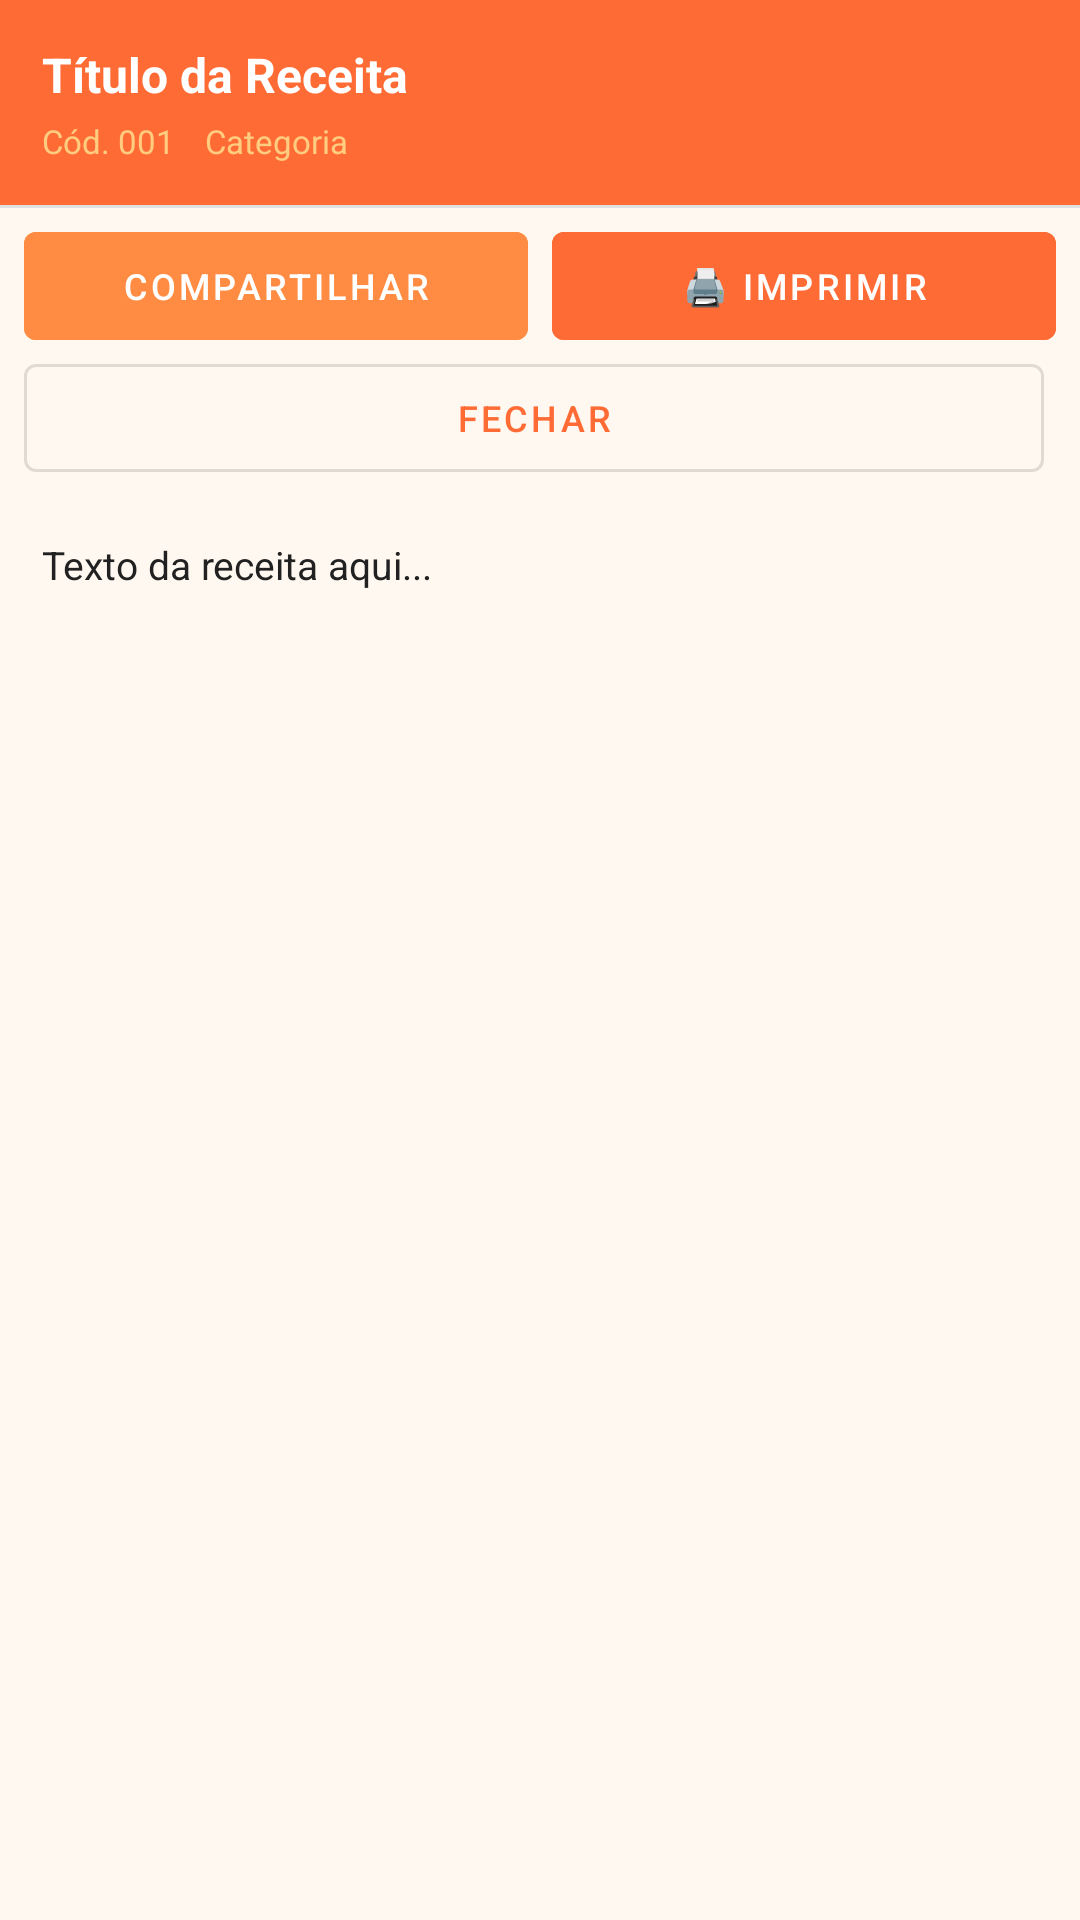

Layout XML and referenced resources for this Android screen:
<!-- AndroidManifest.xml: application theme Theme.Culinaria -->
<!-- res/layout/dialog_receita_detalhe.xml -->
<?xml version="1.0" encoding="utf-8"?>
<LinearLayout
        xmlns:android="http://schemas.android.com/apk/res/android"
        android:layout_width="match_parent"
        android:layout_height="wrap_content"
        android:orientation="vertical">

    <LinearLayout
            android:layout_width="match_parent"
            android:layout_height="wrap_content"
            android:orientation="vertical"
            android:background="@color/primary"
            android:padding="14dp">

        <TextView
                android:id="@+id/tv_dialog_titulo"
                android:layout_width="match_parent"
                android:layout_height="wrap_content"
                android:textColor="#FFFFFF"
                android:textSize="16sp"
                android:textStyle="bold"
                android:text="Título da Receita"/>

        <LinearLayout
                android:layout_width="match_parent"
                android:layout_height="wrap_content"
                android:orientation="horizontal"
                android:layout_marginTop="4dp">

            <TextView
                    android:id="@+id/tv_dialog_cod"
                    android:layout_width="wrap_content"
                    android:layout_height="wrap_content"
                    android:text="Cód. 001"
                    android:textColor="#FFCC80"
                    android:textSize="11sp"
                    android:layout_marginEnd="10dp"/>

            <TextView
                    android:id="@+id/tv_dialog_cat"
                    android:layout_width="wrap_content"
                    android:layout_height="wrap_content"
                    android:text="Categoria"
                    android:textColor="#FFCC80"
                    android:textSize="11sp"/>
        </LinearLayout>
    </LinearLayout>

    <View
            android:layout_width="match_parent"
            android:layout_height="1dp"
            android:background="#E0E0E0"/>

    <LinearLayout
            android:layout_width="match_parent"
            android:layout_height="wrap_content"
            android:orientation="horizontal"
            android:paddingHorizontal="8dp"
            android:paddingTop="8dp"
            android:paddingBottom="8dp">

        <com.google.android.material.button.MaterialButton
                android:id="@+id/btn_dialog_compartilhar"
                android:layout_width="0dp"
                android:layout_height="36dp"
                android:layout_weight="1"
                android:layout_marginEnd="4dp"
                android:text="Compartilhar"
                android:textSize="12sp"
                android:insetTop="0dp"
                android:insetBottom="0dp"
                android:backgroundTint="@color/primary_light"/>

        <com.google.android.material.button.MaterialButton
                android:id="@+id/btn_dialog_imprimir"
                android:layout_width="0dp"
                android:layout_height="36dp"
                android:layout_weight="1"
                android:layout_marginStart="4dp"
                android:text="🖨️ Imprimir"
                android:textSize="12sp"
                android:insetTop="0dp"
                android:insetBottom="0dp"
                android:backgroundTint="@color/primary"/>
    </LinearLayout>

    <LinearLayout
            android:layout_width="match_parent"
            android:layout_height="wrap_content"
            android:orientation="horizontal"
            android:paddingHorizontal="8dp"
            android:paddingBottom="8dp">

        <com.google.android.material.button.MaterialButton
                android:id="@+id/btn_dialog_fechar"
                android:layout_width="0dp"
                android:layout_height="36dp"
                android:layout_weight="1"
                android:layout_marginEnd="4dp"
                android:text="Fechar"
                android:textSize="12sp"
                android:insetTop="0dp"
                android:insetBottom="0dp"
                style="@style/Widget.MaterialComponents.Button.OutlinedButton"/>

        <com.google.android.material.button.MaterialButton
                android:id="@+id/btn_dialog_link"
                android:layout_width="0dp"
                android:layout_height="36dp"
                android:layout_weight="1"
                android:layout_marginStart="4dp"
                android:text="🔗 Video"
                android:textSize="12sp"
                android:insetTop="0dp"
                android:insetBottom="0dp"
                android:visibility="gone"
                style="@style/Widget.MaterialComponents.Button.OutlinedButton"/>
    </LinearLayout>

    <ScrollView
            android:layout_width="match_parent"
            android:layout_height="wrap_content"
            android:maxHeight="400dp">
        <TextView
                android:id="@+id/tv_dialog_receita"
                android:layout_width="match_parent"
                android:layout_height="wrap_content"
                android:padding="14dp"
                android:textSize="13sp"
                android:textColor="@color/text_primary"
                android:lineSpacingMultiplier="1.4"
                android:text="Texto da receita aqui..."/>
    </ScrollView>

</LinearLayout>
<!-- resources referenced by this layout -->
<resources>
  <color name="primary">#FF6B35</color>
  <color name="primary_light">#FF8C42</color>
  <color name="text_primary">#212121</color>
  <style name="Theme.Culinaria" parent="Theme.MaterialComponents.DayNight.NoActionBar">
          <item name="colorPrimary">@color/primary</item>
          <item name="colorPrimaryVariant">@color/primary_dark</item>
          <item name="colorOnPrimary">@color/white</item>
          <item name="colorSecondary">@color/primary_light</item>
          <item name="colorSecondaryVariant">@color/primary</item>
          <item name="colorOnSecondary">@color/white</item>
          <item name="android:statusBarColor">@color/primary_dark</item>
          <item name="android:windowBackground">@color/background</item>
      </style>
  <color name="primary_dark">#E55A2B</color>
  <color name="white">#FFFFFF</color>
  <color name="background">#FFF8F0</color>
</resources>
